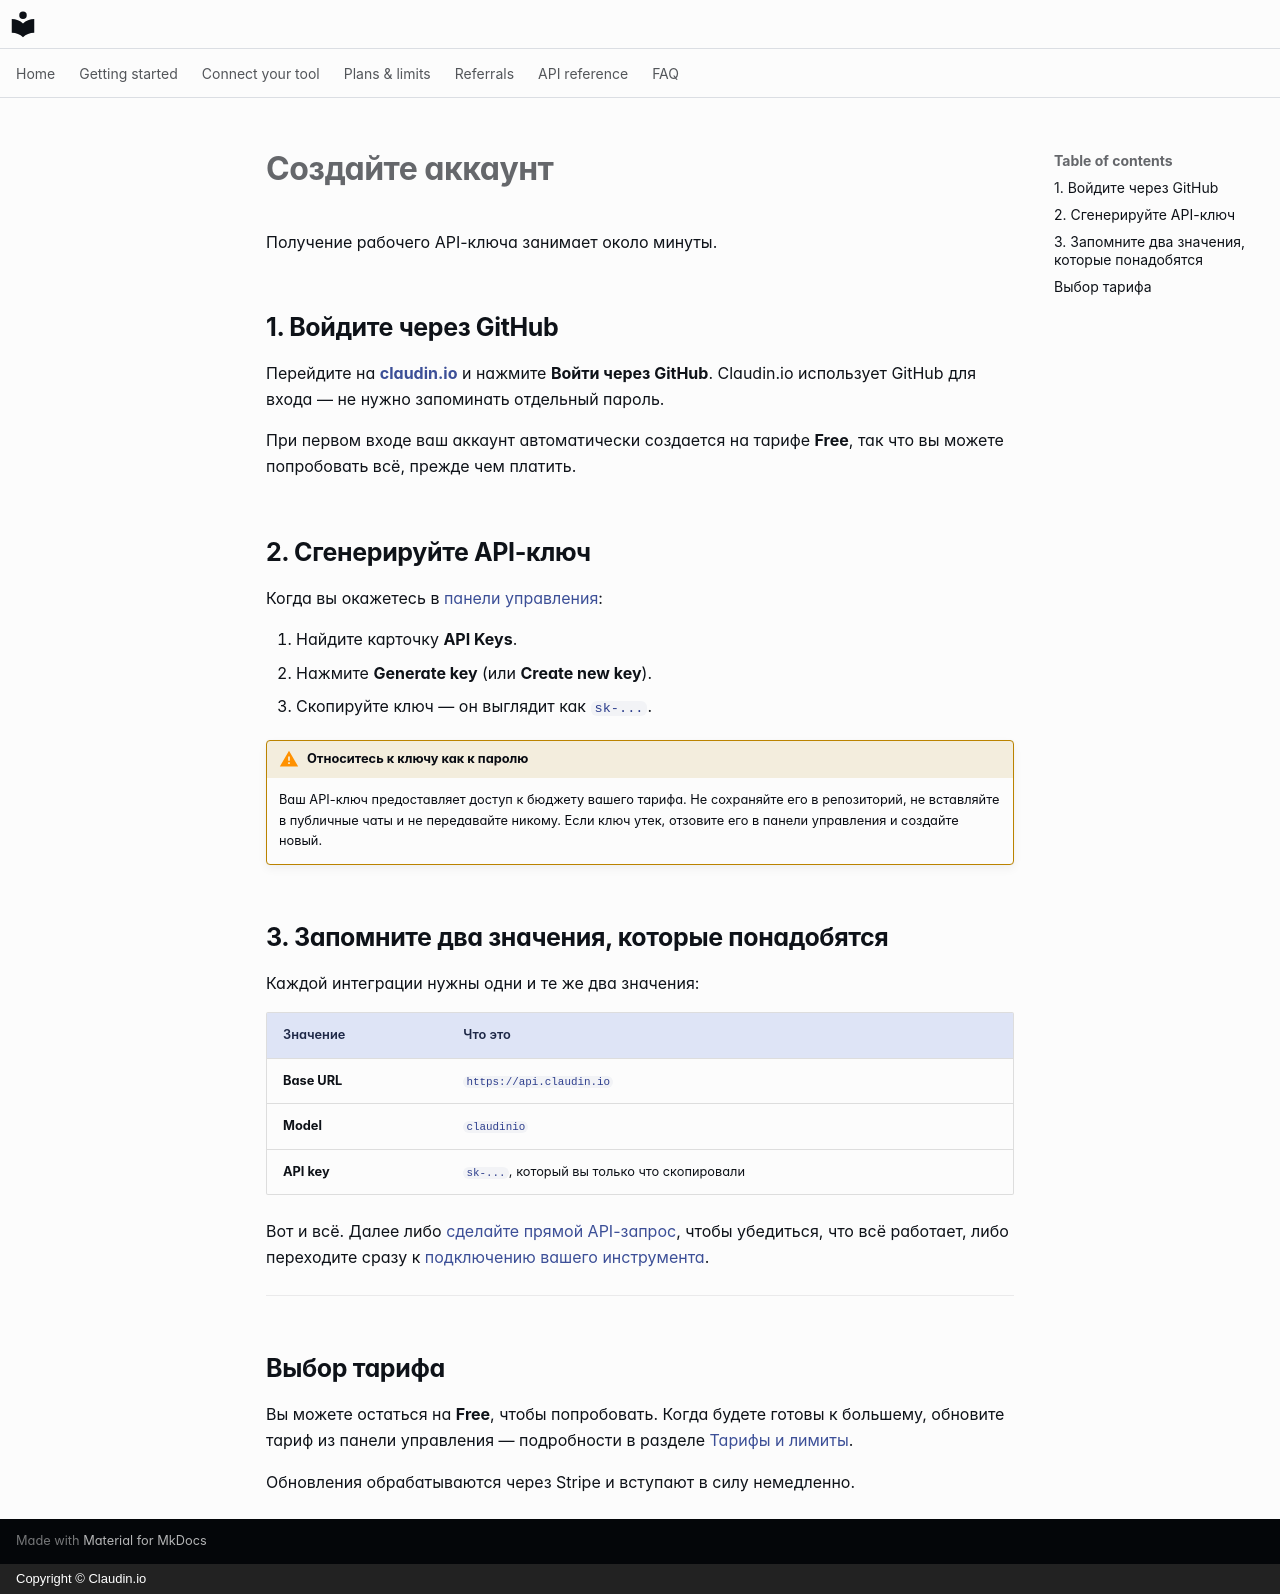

repository: claudin-io/docs · page: getting-started/account.ru/index.html · generator: mkdocs · copyright: Copyright © Claudin.io

# Создайте аккаунт

Получение рабочего API-ключа занимает около минуты.

## 1. Войдите через GitHub

Перейдите на **[claudin.io](https://claudin.io)** и нажмите **Войти через GitHub**.
Claudin.io использует GitHub для входа — не нужно запоминать отдельный пароль.

При первом входе ваш аккаунт автоматически создается на тарифе **Free**, так что вы можете попробовать всё, прежде чем платить.

## 2. Сгенерируйте API-ключ

Когда вы окажетесь в [панели управления](https://claudin.io/dashboard):

1. Найдите карточку **API Keys**.
2. Нажмите **Generate key** (или **Create new key**).
3. Скопируйте ключ — он выглядит как `sk-...`.

!!! warning "Относитесь к ключу как к паролю"
    Ваш API-ключ предоставляет доступ к бюджету вашего тарифа. Не сохраняйте его
    в репозиторий, не вставляйте в публичные чаты и не передавайте никому. Если
    ключ утек, отзовите его в панели управления и создайте новый.

## 3. Запомните два значения, которые понадобятся

Каждой интеграции нужны одни и те же два значения:

| Значение | Что это |
| --- | --- |
| **Base URL** | `https://api.claudin.io` |
| **Model** | `claudinio` |
| **API key** | `sk-...`, который вы только что скопировали |

Вот и всё. Далее либо [сделайте прямой API-запрос](first-call.md), чтобы убедиться, что всё работает, либо переходите сразу к [подключению вашего инструмента](../clients/claude-code.md).

---

## Выбор тарифа

Вы можете остаться на **Free**, чтобы попробовать. Когда будете готовы к большему, обновите тариф из панели управления — подробности в разделе [Тарифы и лимиты](../plans.md).

Обновления обрабатываются через Stripe и вступают в силу немедленно.
